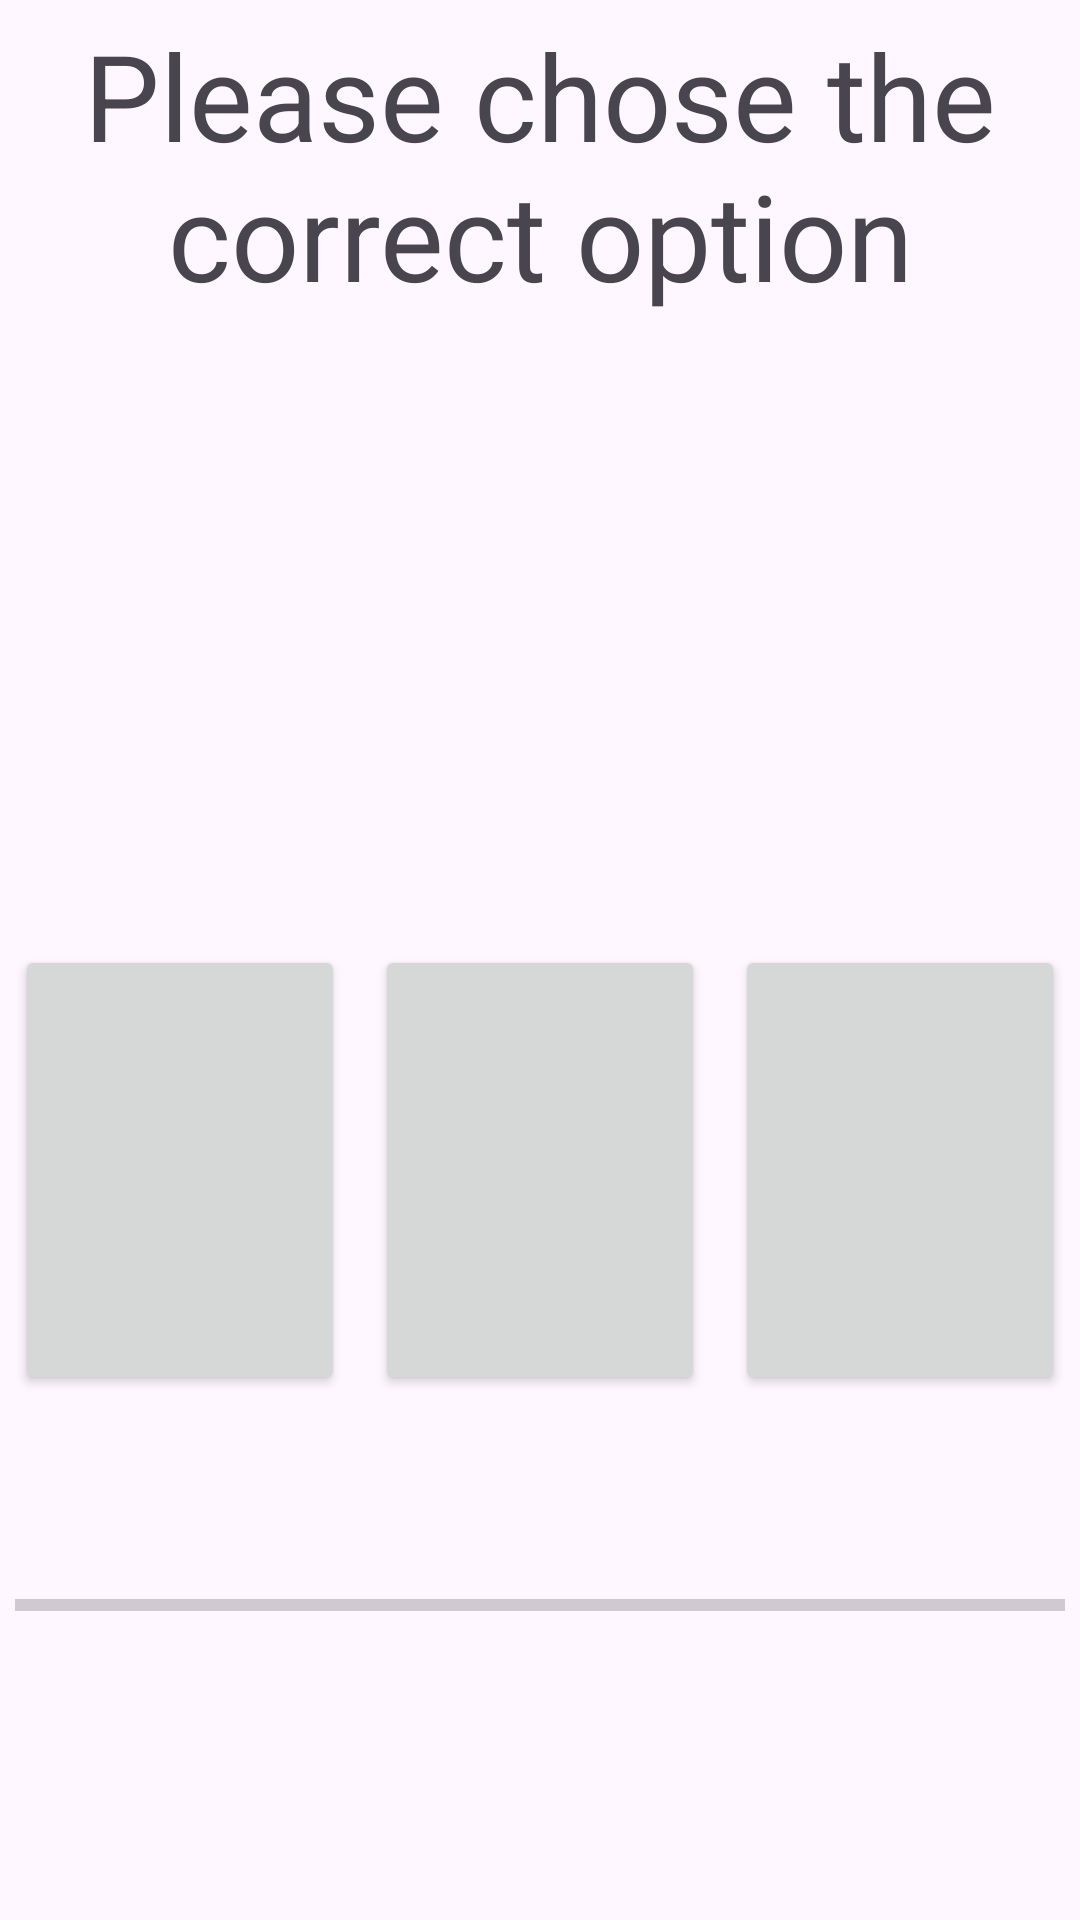

Android layout source for this screen:
<!-- AndroidManifest.xml: application theme Theme.SimpleCalcExercise -->
<!-- res/layout/activity_main2.xml -->
<?xml version="1.0" encoding="utf-8"?>
<androidx.constraintlayout.widget.ConstraintLayout xmlns:android="http://schemas.android.com/apk/res/android"
    xmlns:app="http://schemas.android.com/apk/res-auto"
    xmlns:tools="http://schemas.android.com/tools"
    android:layout_width="match_parent"
    android:layout_height="match_parent"
    android:layout_margin="10dp"
    tools:context=".QuizActivity">

    <TextView
        android:id="@+id/textView3"
        android:layout_width="match_parent"
        android:layout_height="100dp"
        android:text="@string/please_chose_the_correct_option"
        android:textAlignment="center"
        android:autoSizeTextType="uniform"
        app:layout_constraintTop_toTopOf="parent"
        tools:layout_editor_absoluteX="2dp"
        tools:layout_editor_absoluteY="3dp"
        tools:targetApi="o"
        android:layout_margin="5dp"/>
    <TextView
        android:id="@+id/tv_question"
        android:layout_width="match_parent"
        android:layout_height="200dp"
        android:textAlignment="center"
        android:textSize="40sp"
        app:layout_constraintTop_toBottomOf="@+id/textView3"
        tools:layout_editor_absoluteX="2dp"
        tools:layout_editor_absoluteY="3dp"
        tools:targetApi="o"
        android:layout_margin="5dp"/>

    <androidx.constraintlayout.widget.Guideline
        android:id="@+id/guideline"
        android:layout_width="wrap_content"
        android:layout_height="wrap_content"
        android:orientation="vertical"
        app:layout_constraintGuide_percent="0.3333" />

    <androidx.constraintlayout.widget.Guideline
        android:id="@+id/guideline5"
        android:layout_width="wrap_content"
        android:layout_height="wrap_content"
        android:orientation="vertical"
        app:layout_constraintGuide_percent="0.6667" />

    <Button
        android:id="@+id/btn_1_option"
        android:layout_width="0dp"
        android:layout_height="150dp"
        app:layout_constraintTop_toBottomOf="@+id/tv_question"
        app:layout_constraintLeft_toLeftOf="parent"
        app:layout_constraintRight_toLeftOf="@+id/guideline"
        android:layout_margin="5dp"
        android:textSize="30sp"
        android:textColor="@color/black"
   />

    <Button
        android:id="@+id/btn_2_option"
        android:layout_width="0dp"
        android:layout_height="150dp"
        app:layout_constraintTop_toBottomOf="@+id/tv_question"
        app:layout_constraintLeft_toLeftOf="@+id/guideline"
        app:layout_constraintRight_toLeftOf="@+id/guideline5"
        android:layout_margin="5dp"
        android:textSize="30sp"
        android:textColor="@color/black"
        />

    <Button
        android:id="@+id/btn_3_option"
        android:layout_width="0dp"
        android:layout_height="150dp"
        app:layout_constraintTop_toBottomOf="@+id/tv_question"
        app:layout_constraintLeft_toLeftOf="@+id/guideline5"
        app:layout_constraintRight_toRightOf="parent"
        android:layout_margin="5dp"
        android:textSize="30sp"
        android:textColor="@color/black"
        />

    <ProgressBar
        android:id="@+id/pb_answers"
        style="?android:attr/progressBarStyleHorizontal"
        android:layout_width="match_parent"
        android:layout_height="130dp"
        app:layout_constraintTop_toBottomOf="@+id/btn_2_option"
        app:layout_constraintLeft_toLeftOf="parent"
        android:layout_margin="5dp"/>



</androidx.constraintlayout.widget.ConstraintLayout>
<!-- resources referenced by this layout -->
<resources>
  <string name="please_chose_the_correct_option">Please chose the correct option</string>
  <style name="Theme.SimpleCalcExercise" parent="Base.Theme.SimpleCalcExercise" />
  <style name="Base.Theme.SimpleCalcExercise" parent="Theme.Material3.DayNight.NoActionBar">
          
          
      </style>
  <!-- not gathered from this repository: default colours our renderer supplied (Android Studio template values) -->
  <color name="black">#FF000000</color>
</resources>
